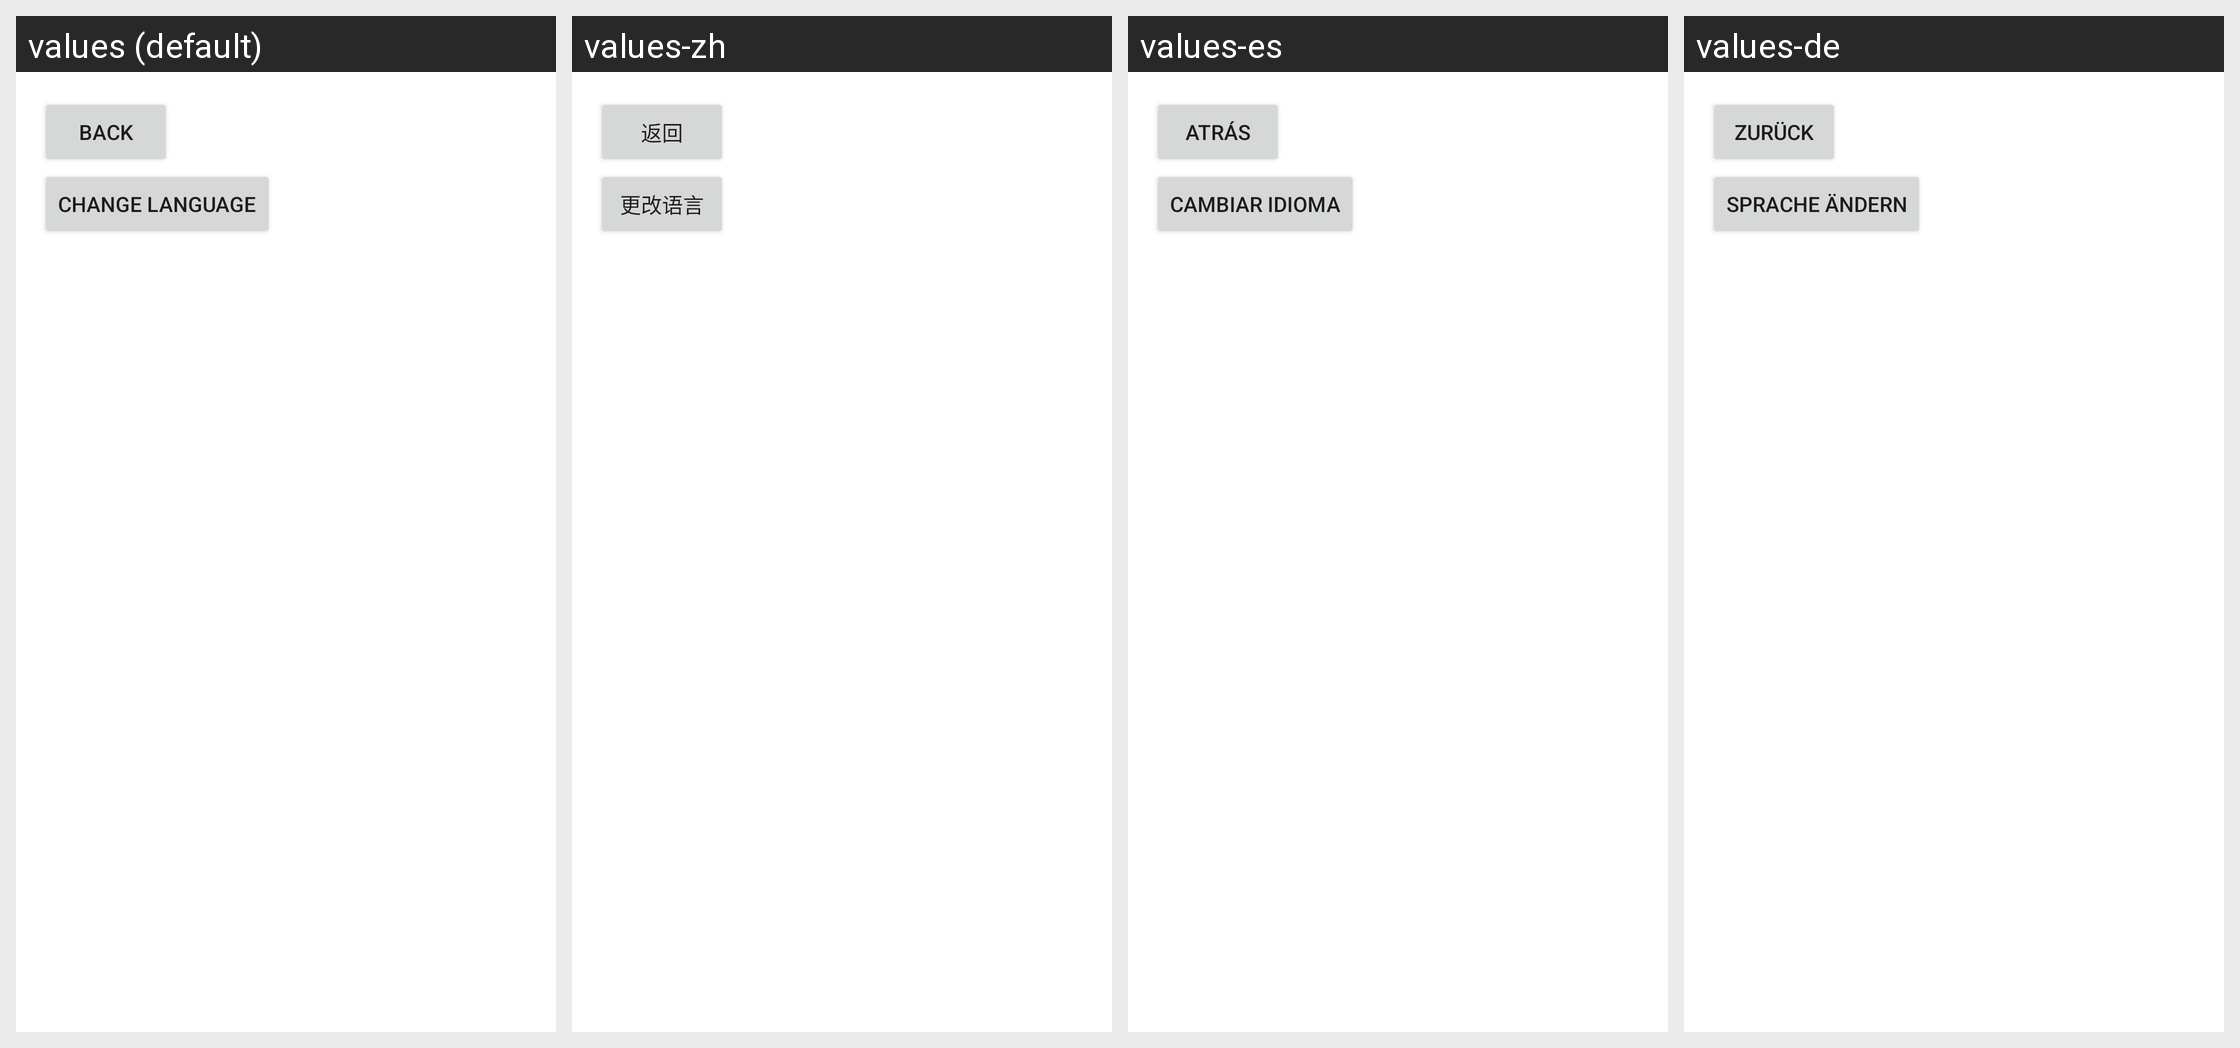

The Android screen above is rendered under several locales of the same app. Produce the string resources it draws, with the default and per-locale values.
Android screen res/layout/activity_settings.xml rendered under 4 locales, left to right: values (default), values-zh, values-es, values-de. Device: Nexus 5 (rendered at 1080×1920; each locale shown at half size, 540×960, under a caption strip naming it); theme Theme.CS4360App.
Other locales in the repository, not shown: values-fr.
Strings drawn on this screen, with the default value and each locale's value (text and hints the layout hard-codes, and strings that could not be matched under every locale, appear in the picture but are not listed):

back
  values: Back
  values-zh: 返回
  values-es: Atrás
  values-de: Zurück

change_language
  values: Change Language
  values-zh: 更改语言
  values-es: Cambiar Idioma
  values-de: Sprache ändern
